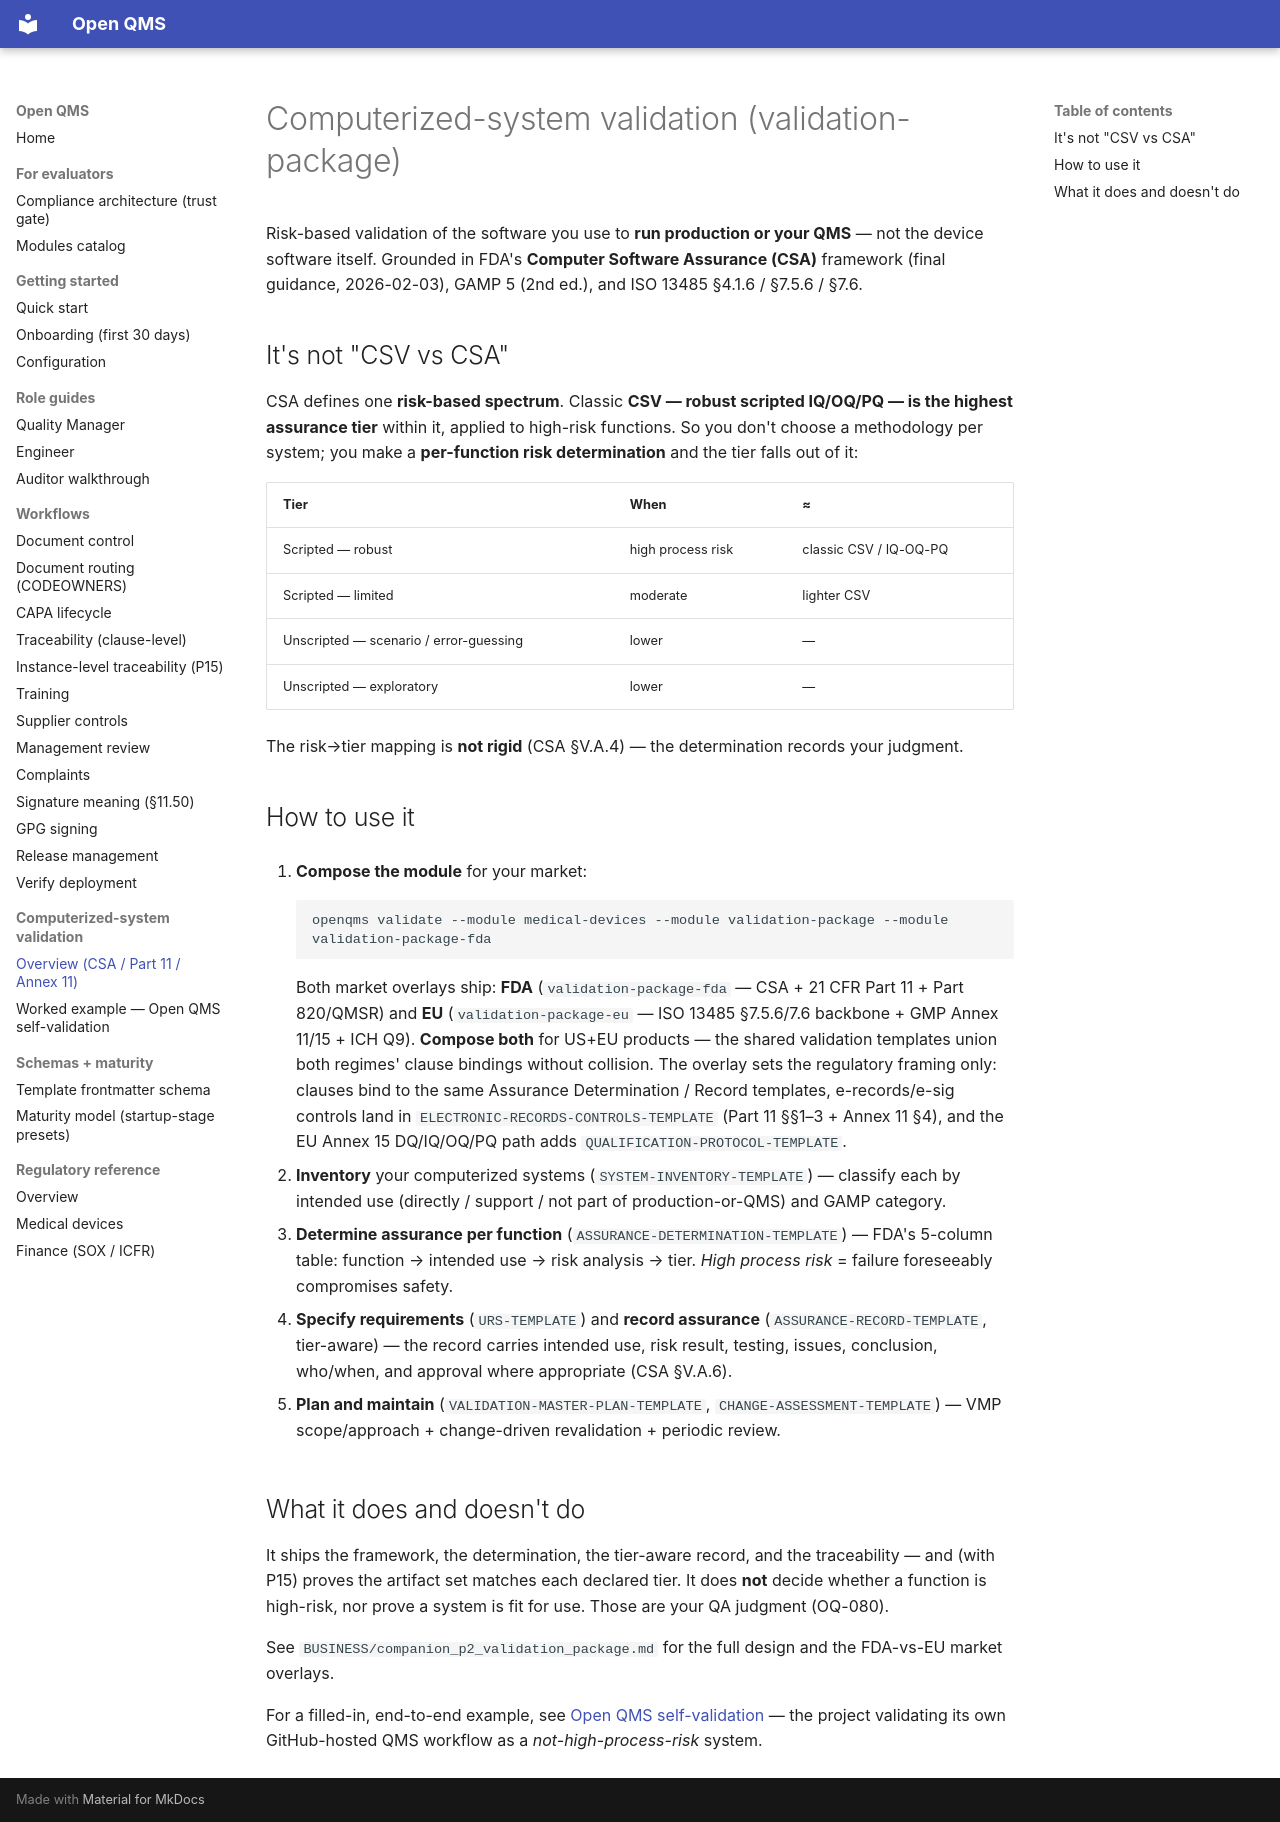

repository: IridiumSoftware/OpenQMS · page: guide/validation-package/index.html · generator: mkdocs

# Computerized-system validation (validation-package)

Risk-based validation of the software you use to **run production or your QMS** — not the device software itself. Grounded in FDA's **Computer Software Assurance (CSA)** framework (final guidance, 2026-02-03), GAMP 5 (2nd ed.), and ISO 13485 §4.1.6 / §7.5.6 / §7.6.

## It's not "CSV vs CSA"

CSA defines one **risk-based spectrum**. Classic **CSV — robust scripted IQ/OQ/PQ — is the highest assurance tier** within it, applied to high-risk functions. So you don't choose a methodology per system; you make a **per-function risk determination** and the tier falls out of it:

| Tier | When | ≈ |
|---|---|---|
| Scripted — robust | high process risk | classic CSV / IQ-OQ-PQ |
| Scripted — limited | moderate | lighter CSV |
| Unscripted — scenario / error-guessing | lower | — |
| Unscripted — exploratory | lower | — |

The risk→tier mapping is **not rigid** (CSA §V.A.4) — the determination records your judgment.

## How to use it

1. **Compose the module** for your market:
   ```
   openqms validate --module medical-devices --module validation-package --module validation-package-fda
   ```
   Both market overlays ship: **FDA** (`validation-package-fda` — CSA + 21 CFR Part 11 + Part 820/QMSR) and **EU** (`validation-package-eu` — ISO 13485 §7.5.6/7.6 backbone + GMP Annex 11/15 + ICH Q9). **Compose both** for US+EU products — the shared validation templates union both regimes' clause bindings without collision. The overlay sets the regulatory framing only: clauses bind to the same Assurance Determination / Record templates, e-records/e-sig controls land in `ELECTRONIC-RECORDS-CONTROLS-TEMPLATE` (Part 11 §§1–3 + Annex 11 §4), and the EU Annex 15 DQ/IQ/OQ/PQ path adds `QUALIFICATION-PROTOCOL-TEMPLATE`.

2. **Inventory** your computerized systems (`SYSTEM-INVENTORY-TEMPLATE`) — classify each by intended use (directly / support / not part of production-or-QMS) and GAMP category.

3. **Determine assurance per function** (`ASSURANCE-DETERMINATION-TEMPLATE`) — FDA's 5-column table: function → intended use → risk analysis → tier. *High process risk* = failure foreseeably compromises safety.

4. **Specify requirements** (`URS-TEMPLATE`) and **record assurance** (`ASSURANCE-RECORD-TEMPLATE`, tier-aware) — the record carries intended use, risk result, testing, issues, conclusion, who/when, and approval where appropriate (CSA §V.A.6).

5. **Plan and maintain** (`VALIDATION-MASTER-PLAN-TEMPLATE`, `CHANGE-ASSESSMENT-TEMPLATE`) — VMP scope/approach + change-driven revalidation + periodic review.

## What it does and doesn't do

It ships the framework, the determination, the tier-aware record, and the traceability — and (with P15) proves the artifact set matches each declared tier. It does **not** decide whether a function is high-risk, nor prove a system is fit for use. Those are your QA judgment (OQ-080).

See `BUSINESS/companion_p2_validation_package.md` for the full design and the FDA-vs-EU market overlays.

For a filled-in, end-to-end example, see [Open QMS self-validation](../examples/openqms-self-validation.md) — the project validating its own GitHub-hosted QMS workflow as a *not-high-process-risk* system.
